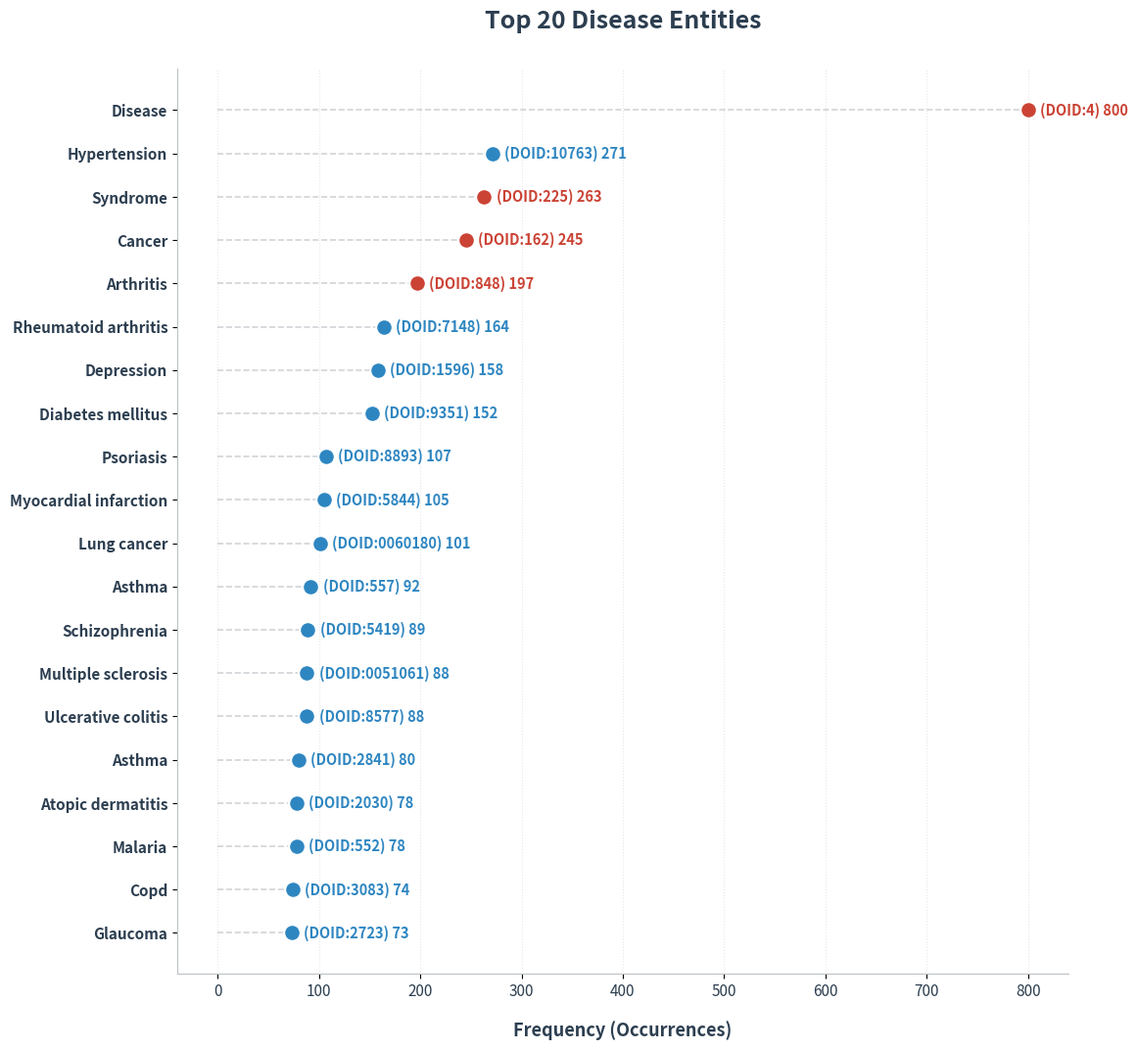

The matplotlib source for this figure: (Note: this script raises an exception after producing the figure.)
import matplotlib.pyplot as plt
import numpy as np
import os

# Dados
data = [
    ["DOID:4", "disease", 800], ["DOID:10763", "hypertension", 271],
    ["DOID:225", "syndrome", 263], ["DOID:162", "cancer", 245],
    ["DOID:848", "arthritis", 197], ["DOID:7148", "rheumatoid arthritis", 164],
    ["DOID:1596", "depression", 158], ["DOID:9351", "diabetes mellitus", 152],
    ["DOID:8893", "psoriasis", 107], ["DOID:5844", "myocardial infarction", 105],
    ["DOID:0060180", "lung cancer", 101], ["DOID:557", "asthma", 92],
    ["DOID:5419", "schizophrenia", 89], ["DOID:0051061", "multiple sclerosis", 88],
    ["DOID:8577", "ulcerative colitis", 88], ["DOID:2841", "asthma", 80],
    ["DOID:2030", "atopic dermatitis", 78], ["DOID:552", "malaria", 78],
    ["DOID:3083", "COPD", 74], ["DOID:2723", "glaucoma", 73]
]

# Separação de dados
ids = [d[0] for d in data]
names = [d[1].capitalize() for d in data] # Capitalizar para aspeto formal
counts = [d[2] for d in data]
blacklist = {"DOID:4", "DOID:225", "DOID:162", "DOID:848"}

# Configuração de Cores
color_line = '#BDC3C7'      
color_normal = '#2E86C1'    
color_blacklist = '#CB4335' 
color_text = '#2C3E50'      

plt.figure(figsize=(14, 12), facecolor='white')
y_pos = np.arange(len(names))[::-1] 

# Desenho do Gráfico
for i, (d_id, name, count) in enumerate(zip(ids, names, counts)):
    is_blacklisted = d_id in blacklist
    pt_color = color_blacklist if is_blacklisted else color_normal
    
    # 1. Linha horizontal (Lollipop stick) - do eixo Y até ao ponto
    plt.hlines(y=y_pos[i], xmin=0, xmax=count, color=color_line, 
               linestyle='--', linewidth=1.2, alpha=0.7, zorder=1)
    
    # 2. Marcador (Ponto)
    plt.plot(count, y_pos[i], marker='o', markersize=12, 
             markerfacecolor=pt_color, markeredgecolor='white', 
             markeredgewidth=1.5, zorder=3)
    
    # 3. Label à frente do ponto: (ID) Valor
    label_text = f"({d_id}) {int(count)}"
    plt.text(count + 12, y_pos[i], label_text, va='center', 
             fontsize=10.5, fontweight='bold', color=pt_color)

# Configuração dos Eixos (Nomes em BOLD no Y)
plt.yticks(y_pos, names, fontsize=11, fontweight='bold', color=color_text)
plt.xticks(fontsize=11, color=color_text)

plt.xlabel("Frequency (Occurrences)", fontsize=13, fontweight='bold', labelpad=15, color=color_text)
plt.title("Top 20 Disease Entities", 
          fontsize=18, fontweight='bold', pad=30, color=color_text)

# Refinamentos finais
plt.subplots_adjust(left=0.25) # Ajustado pois nomes ocupam menos espaço que ID+Nome
plt.grid(axis='x', linestyle=':', alpha=0.3)
plt.gca().spines['top'].set_visible(False)
plt.gca().spines['right'].set_visible(False)
plt.gca().spines['left'].set_color(color_line)
plt.gca().spines['bottom'].set_color(color_line)

# Guardar o plot na pasta de output
script_dir = os.path.dirname(os.path.abspath(__file__))
plots_dir = os.path.abspath(os.path.join(script_dir, "..", "plots"))
os.makedirs(plots_dir, exist_ok=True)
output_path = os.path.join(plots_dir, "top_20_doids.png")
plt.savefig(output_path, dpi=300, bbox_inches="tight")

plt.show()
